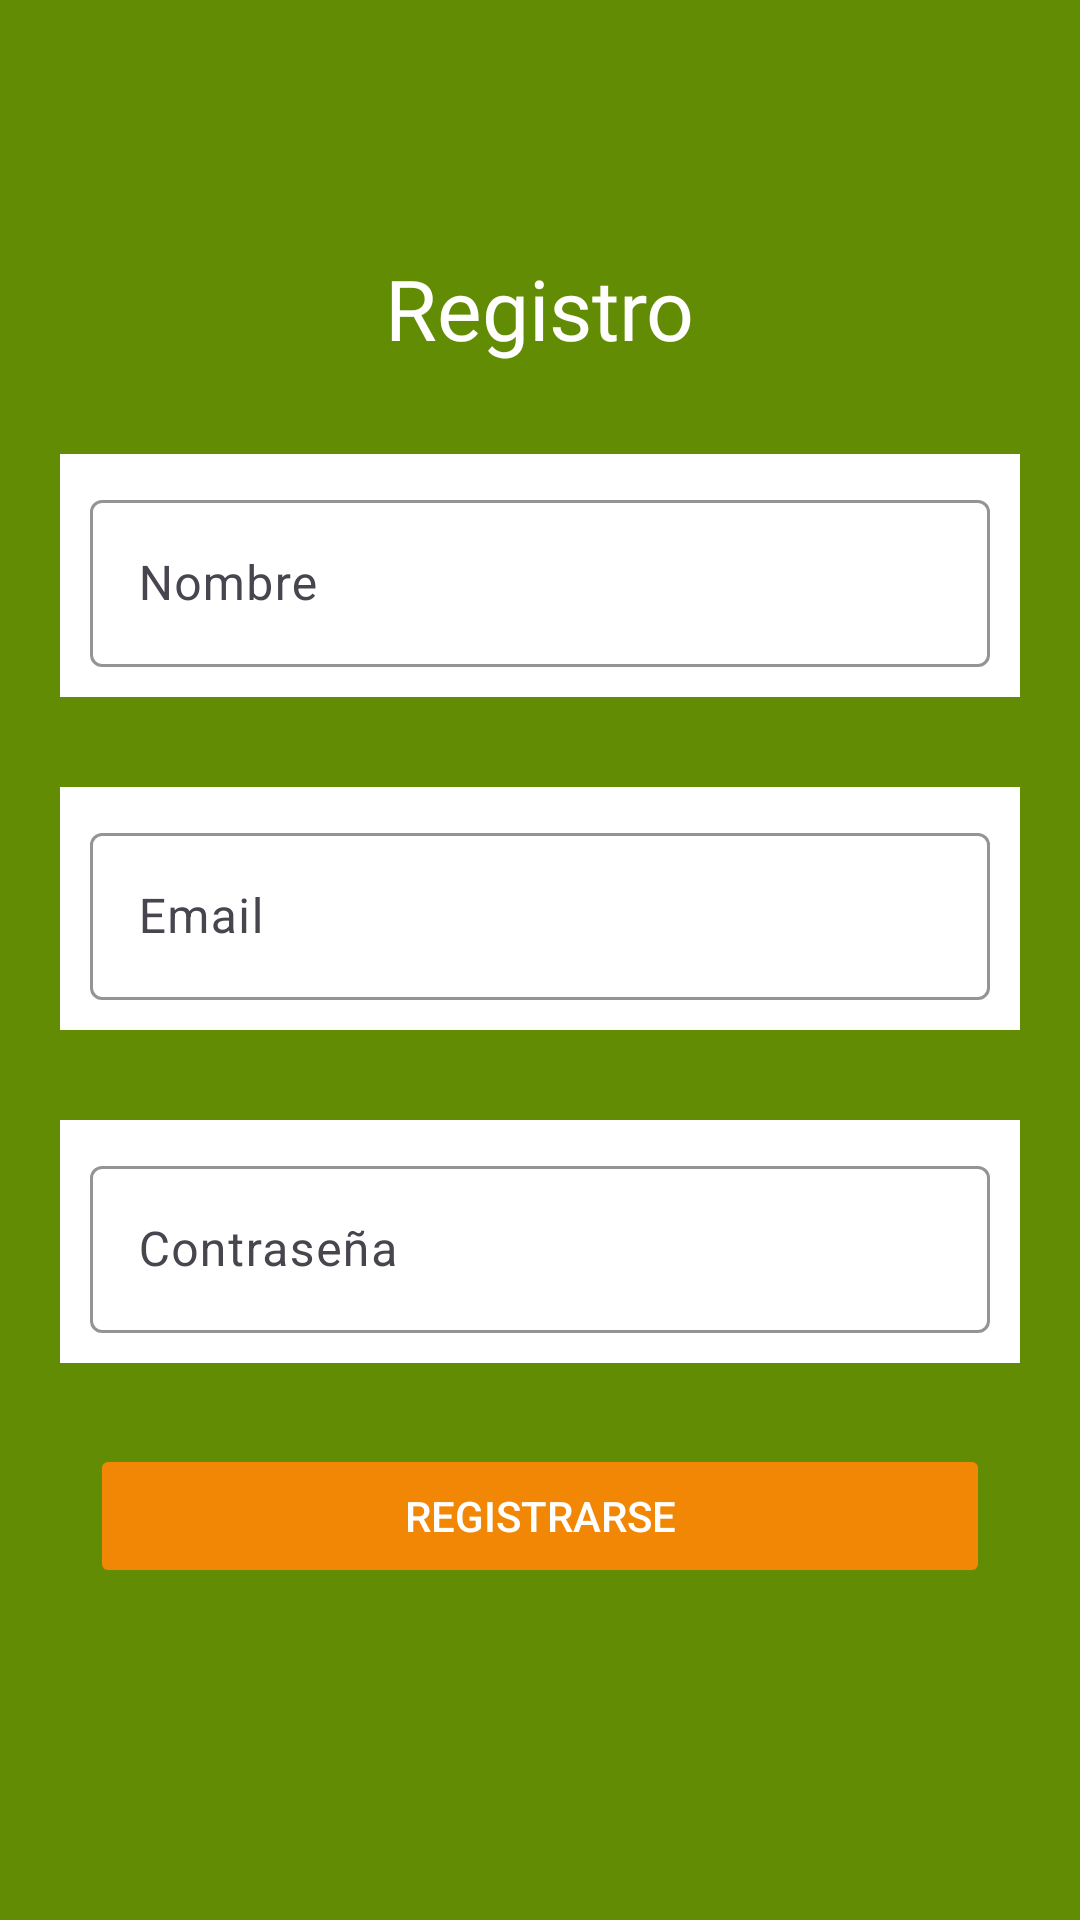

Write the Android layout XML for this screen, with the resource values it uses.
<!-- AndroidManifest.xml: application theme Base.Theme.SliceMaster -->
<!-- res/layout/fragment_register.xml -->
<?xml version="1.0" encoding="utf-8"?>
<androidx.constraintlayout.widget.ConstraintLayout xmlns:android="http://schemas.android.com/apk/res/android"
    xmlns:app="http://schemas.android.com/apk/res-auto"
    xmlns:tools="http://schemas.android.com/tools"
    android:layout_width="match_parent"
    android:layout_height="match_parent"
    android:background="@color/green"
    android:padding="20dp">

    <TextView
        android:id="@+id/textView2"
        android:layout_width="wrap_content"
        android:layout_height="wrap_content"
        android:layout_marginTop="64dp"
        android:fontFamily="@font/montserrat_medium"
        android:text="@string/title_register"
        android:textColor="@color/white"
        android:textSize="28sp"
        app:layout_constraintEnd_toEndOf="parent"
        app:layout_constraintStart_toStartOf="parent"
        app:layout_constraintTop_toTopOf="parent" />

    <com.google.android.material.textfield.TextInputLayout
        android:id="@+id/textInputLayout5"
        android:layout_width="match_parent"
        android:layout_height="wrap_content"
        android:layout_marginTop="30dp"

        android:background="@color/white"
        android:padding="10dp"
        app:boxStrokeColor="@color/orange"
        app:hintTextColor="@color/orange"
        app:layout_constraintEnd_toEndOf="parent"
        app:layout_constraintTop_toBottomOf="@+id/textView2">

        <com.google.android.material.textfield.TextInputEditText
            android:id="@+id/displayName"
            android:layout_width="match_parent"
            android:layout_height="wrap_content"
            android:layout_marginTop="30dp"
            android:hint="@string/prompt_name"
            android:textColor="@color/black" />
    </com.google.android.material.textfield.TextInputLayout>

    <com.google.android.material.textfield.TextInputLayout
        android:id="@+id/textInputLayout3"
        android:layout_width="match_parent"
        android:layout_height="wrap_content"
        android:layout_marginTop="30dp"
        android:background="@color/white"
        android:padding="10dp"
        app:boxStrokeColor="@color/orange"
        app:hintTextColor="@color/orange"
        app:layout_constraintEnd_toEndOf="parent"
        app:layout_constraintStart_toStartOf="parent"
        app:layout_constraintTop_toBottomOf="@+id/textInputLayout5">

        <com.google.android.material.textfield.TextInputEditText
            android:id="@+id/username"
            android:layout_width="match_parent"
            android:layout_height="wrap_content"
            android:hint="@string/prompt_email"
            android:textColor="@color/black" />
    </com.google.android.material.textfield.TextInputLayout>

    <com.google.android.material.textfield.TextInputLayout
        android:id="@+id/textInputLayout4"
        android:layout_width="match_parent"
        android:layout_height="wrap_content"
        android:layout_marginTop="30dp"
        android:background="@color/white"

        android:padding="10dp"
        app:boxStrokeColor="@color/orange"
        app:hintTextColor="@color/orange"
        app:layout_constraintStart_toStartOf="parent"
        app:layout_constraintTop_toBottomOf="@+id/textInputLayout3">

        <com.google.android.material.textfield.TextInputEditText
            android:id="@+id/password"
            android:layout_width="match_parent"
            android:layout_height="wrap_content"
            android:hint="@string/prompt_password"
            android:textColor="@color/black" />
    </com.google.android.material.textfield.TextInputLayout>

    <Button
        android:id="@+id/register"
        android:layout_width="wrap_content"
        android:layout_height="wrap_content"
        android:layout_gravity="start"
        android:layout_marginBottom="64dp"
        android:width="300dp"

        android:backgroundTint="@color/yellow"
        android:enabled="false"
        android:text="@string/action_sign_up_short"
        android:textColor="@color/white"
        android:textColorLink="@color/white"
        app:layout_constraintBottom_toBottomOf="parent"
        app:layout_constraintEnd_toEndOf="parent"
        app:layout_constraintStart_toStartOf="parent"
        app:layout_constraintTop_toBottomOf="@+id/textInputLayout4" />

    <ProgressBar
        android:id="@+id/loading"
        android:layout_width="wrap_content"
        android:layout_height="wrap_content"
        android:layout_gravity="center"
        android:layout_marginTop="64dp"
        android:layout_marginBottom="64dp"
        android:visibility="gone"
        app:layout_constraintBottom_toBottomOf="parent"
        app:layout_constraintEnd_toEndOf="parent"
        app:layout_constraintStart_toStartOf="parent"
        app:layout_constraintTop_toTopOf="parent"
        app:layout_constraintVertical_bias="0.3" />

</androidx.constraintlayout.widget.ConstraintLayout>
<!-- resources referenced by this layout -->
<resources>
  <color name="black">#FF000000</color>
  <color name="green">#618C03</color>
  <color name="orange">#D93D04</color>
  <color name="white">#FFFFFFFF</color>
  <color name="yellow">#F28705</color>
  <string name="action_sign_up_short">Registrarse</string>
  <string name="prompt_email">Email</string>
  <string name="prompt_name">Nombre</string>
  <string name="prompt_password">Contraseña</string>
  <string name="title_register">Registro</string>
  <style name="Base.Theme.SliceMaster" parent="Theme.Material3.Light.NoActionBar">
          
          
          <item name="textAppearanceTitleLarge">@style/TextAppearance.Material3.TitleLarge</item>
          <item name="colorSurface">@color/orange</item>
          <item name="colorOnSurface">@color/orange</item>
          <item name="colorSecondary">@color/red</item>
          <item name="colorTertiary">@color/green</item>
          <item name="materialButtonStyle">@style/Widget.Slice.Button</item>
      </style>
  <style name="TextAppearance.Material3.TitleLarge" parent="Base.Theme.SliceMaster">
          <item name="fontFamily">@font/montserrat_medium</item>
      </style>
  <color name="red">#FFFF0000</color>
  <style name="Widget.Slice.Button" parent="Widget.Material3.Button">
          <item name="materialThemeOverlay">@style/ButtonStyle</item>
          <item name="android:layout_width">158dp</item>
          <item name="android:layout_height">wrap_content</item>
      </style>
  <style name="ButtonStyle" parent="ThemeOverlay.Material3.Button">
          <item name="android:backgroundTint">@color/yellow</item>
          <item name="android:textColor">@color/white</item>
          <item name="android:textColorLink">@color/white</item>
      </style>
</resources>
